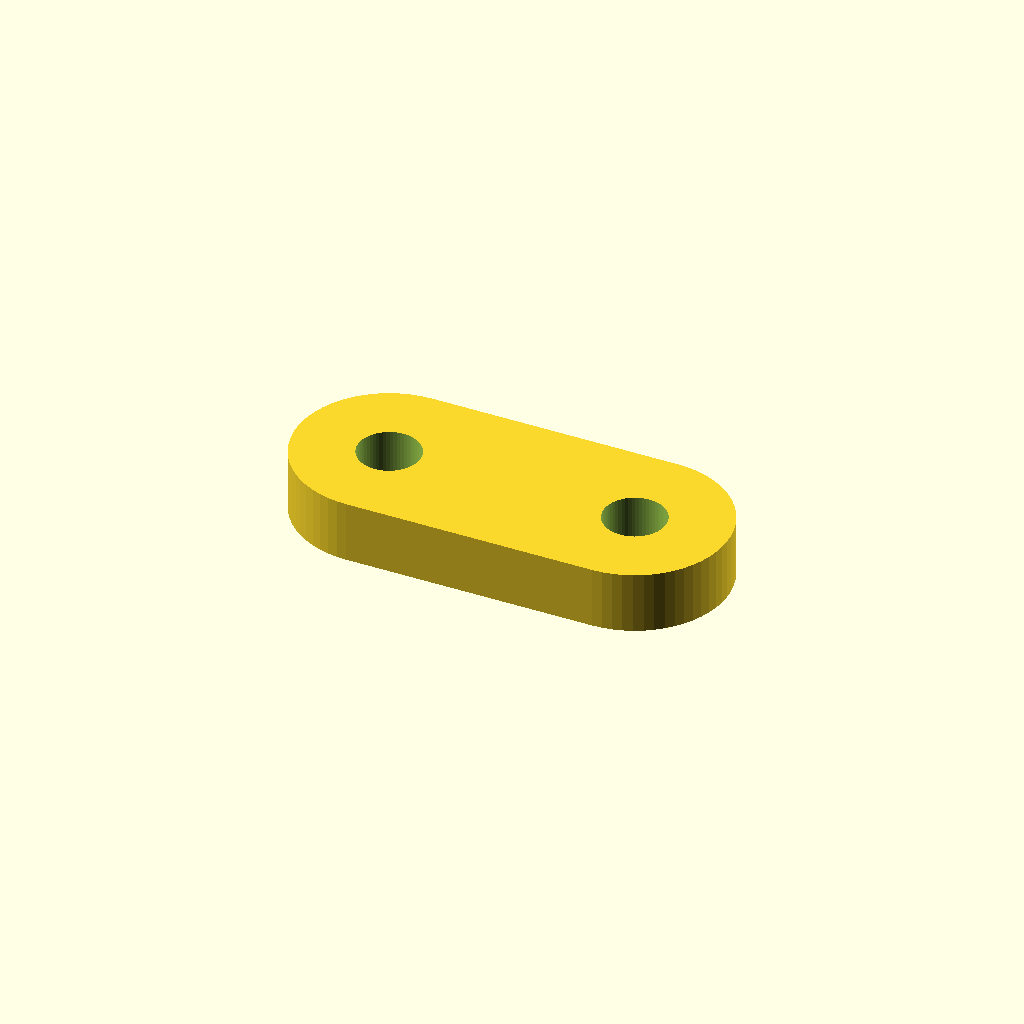
Cell 1 — every parameter at its default value.
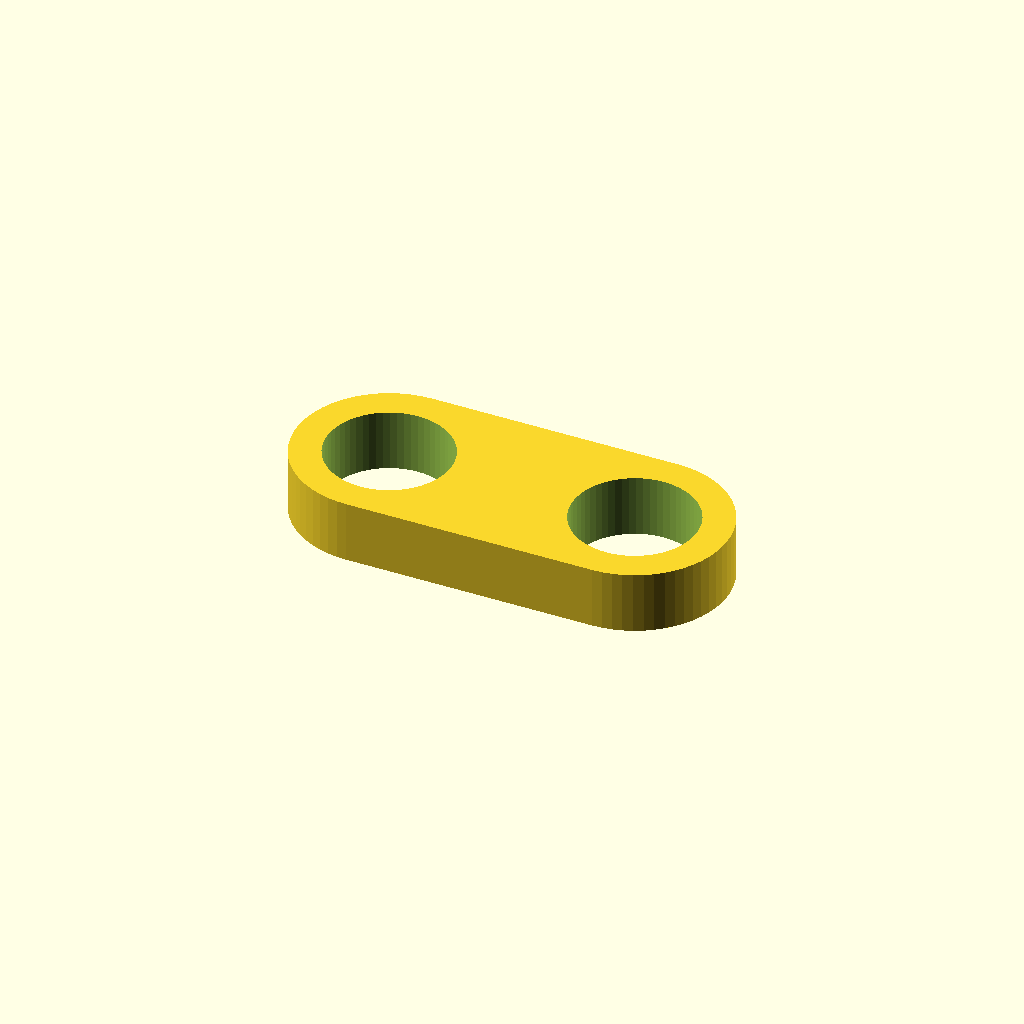
Cell 2 — hole_d set to 8, the other parameters unchanged.
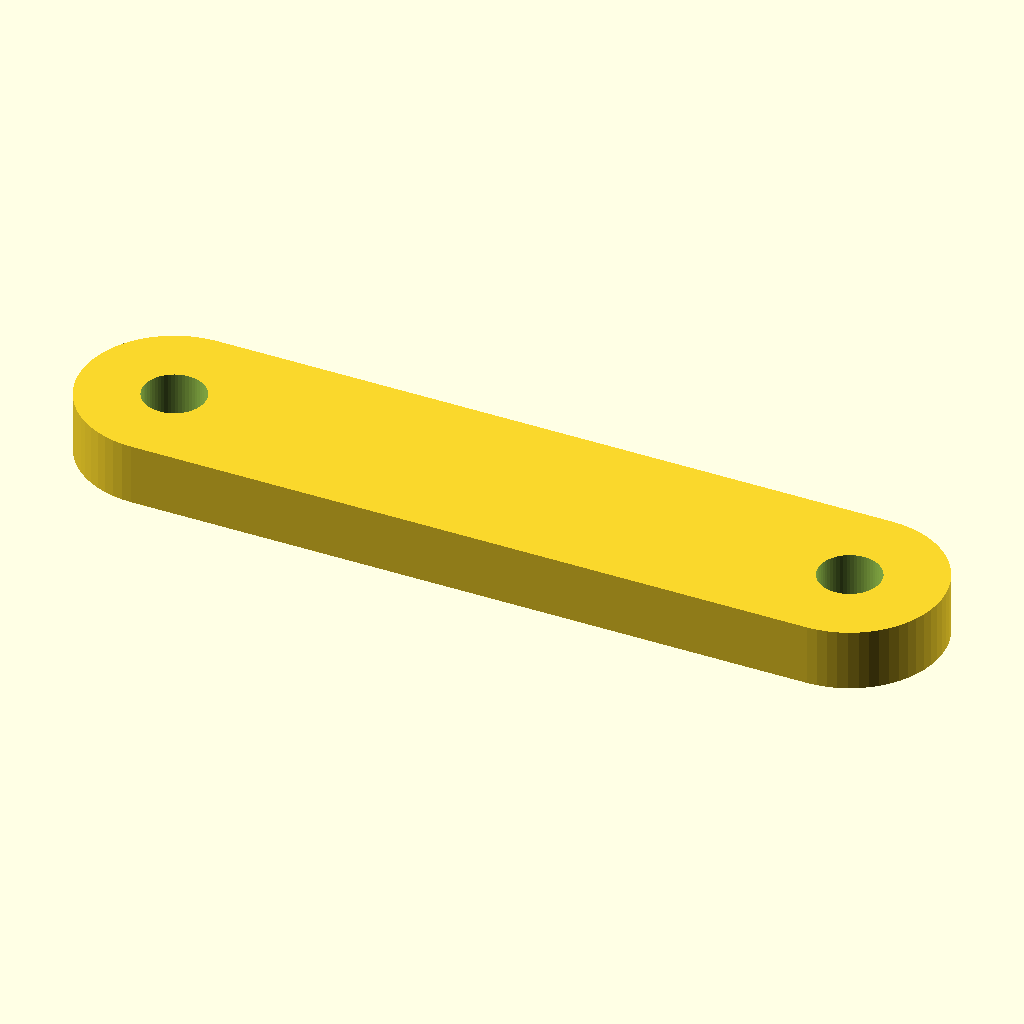
Cell 3: the same model with length = 56.
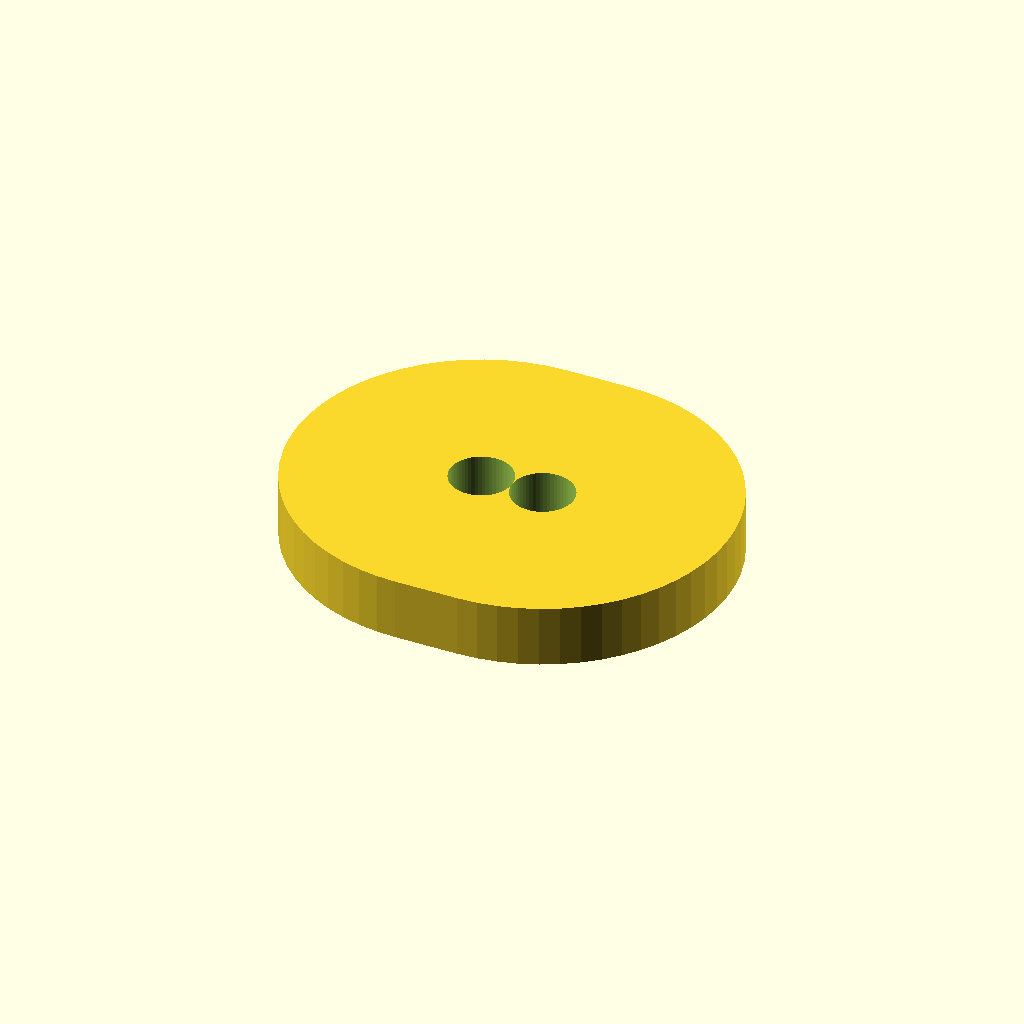
Cell 4 — width set to 24, the other parameters unchanged.
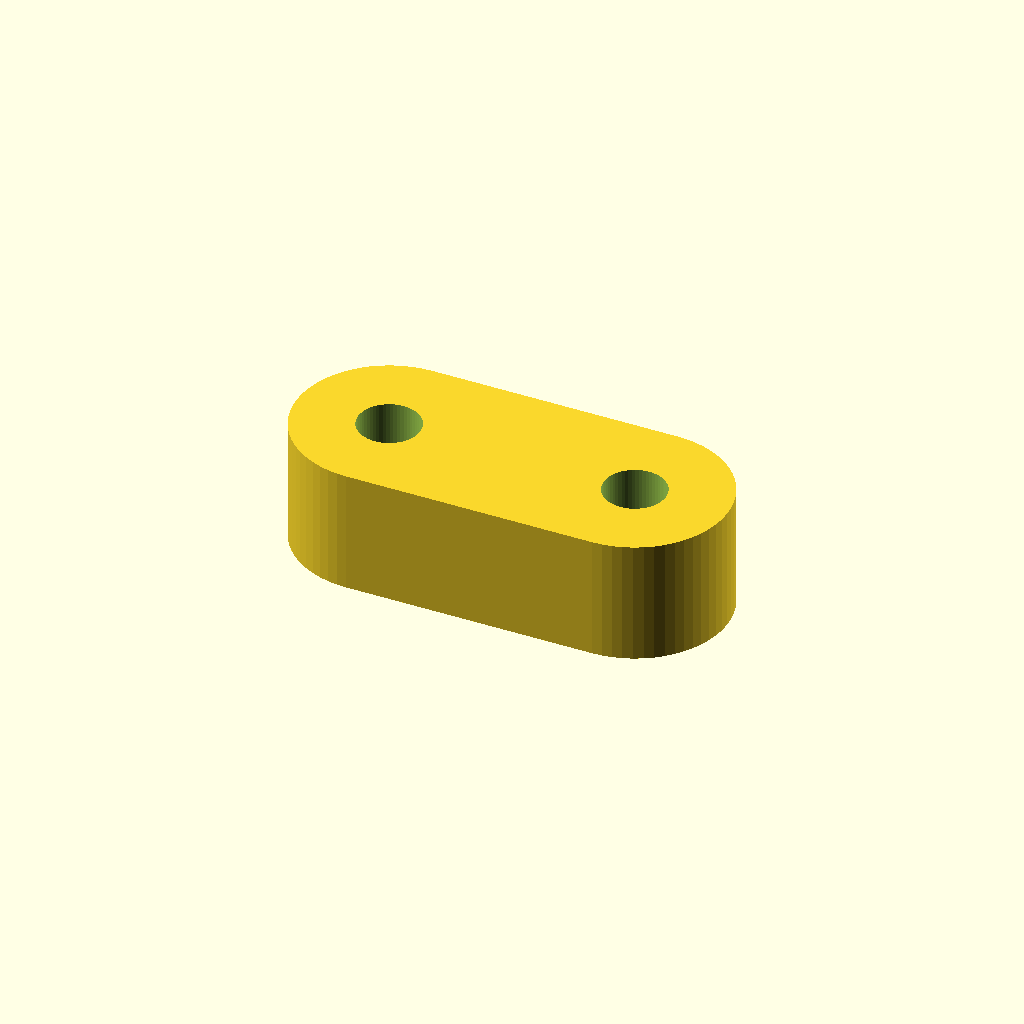
Cell 5 — thickness set to 8, the other parameters unchanged.
One fixed orthographic camera (rotation 55°, 0°, 25°; colour scheme Cornfield) for every cell.
OpenSCAD source file optional_data/data/parts/part_0249.scad:
// Two-hole link plate.
$fn = 60;
eps = 0.02;
hole_d = 4;
length = 28;
width = 12;
thickness = 4;
difference() { hull() { translate([-length/2+width/2,0,0]) cylinder(d=width,h=thickness,center=true); translate([length/2-width/2,0,0]) cylinder(d=width,h=thickness,center=true); } for(x=[-length/2+width/2,length/2-width/2]) translate([x,0,-thickness/2-eps]) cylinder(d=hole_d,h=thickness+2*eps); }
Parameter table extracted from the source (name, type, default, range or options):
eps: number, default 0.02
hole_d: number, default 4
length: number, default 28
width: number, default 12
thickness: number, default 4
